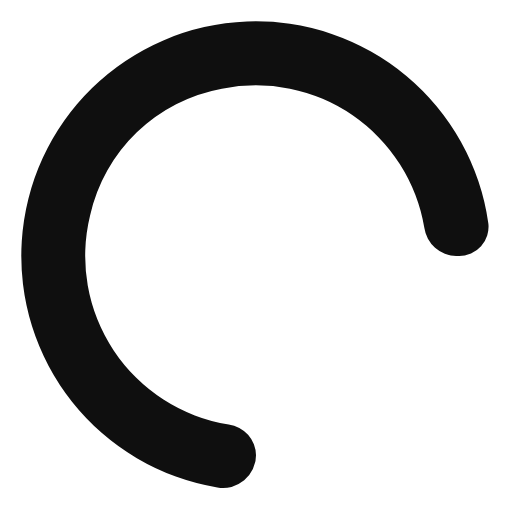
t = 0.00 s
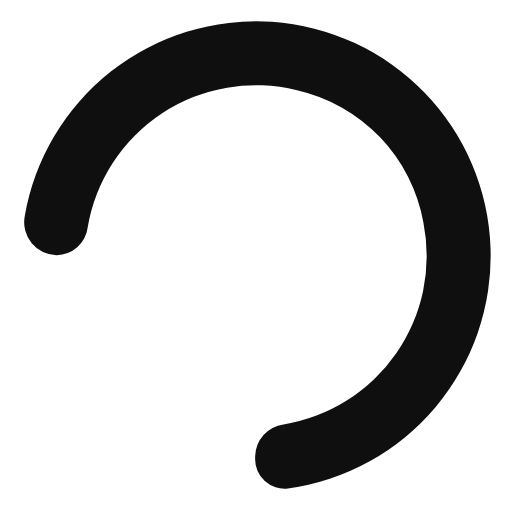
t = 0.19 s
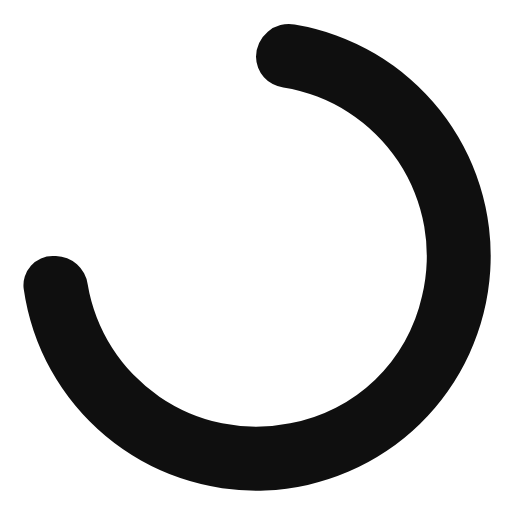
t = 0.38 s
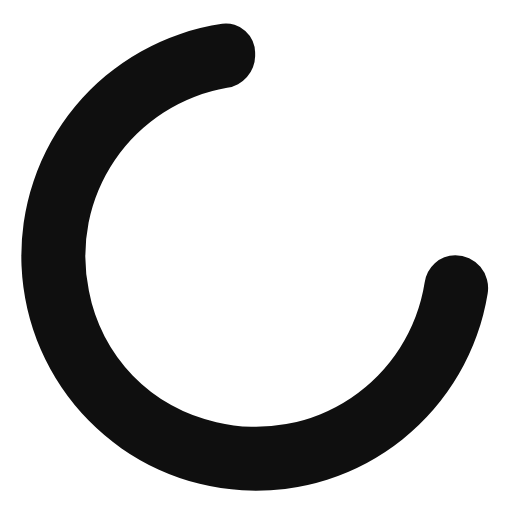
t = 0.56 s

The animated SVG that drew these frames (rendered in a browser with its animation timeline set to each time). Animation: 1 SMIL element (animateTransform=1); one cycle of 0.75 s, repeats indefinitely.

<svg fill="#0F0F0FFF" viewBox="0 0 24 24" xmlns="http://www.w3.org/2000/svg"><path d="M10.72,19.9a8,8,0,0,1-6.5-9.79A7.77,7.77,0,0,1,10.4,4.16a8,8,0,0,1,9.49,6.52A1.54,1.54,0,0,0,21.38,12h.13a1.37,1.37,0,0,0,1.38-1.54,11,11,0,1,0-12.7,12.39A1.54,1.54,0,0,0,12,21.34h0A1.47,1.47,0,0,0,10.72,19.9Z"><animateTransform attributeName="transform" type="rotate" dur="0.75s" values="0 12 12;360 12 12" repeatCount="indefinite"/></path></svg>